Image classification data set "dataset" (twelcone/CS232_FinalProject on GitHub). Class labels (6): bladder, breast, eye, liver, lung, pelvis.

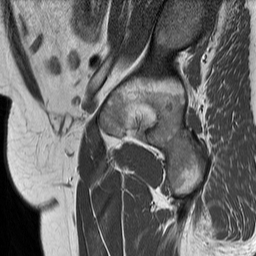
Label: bladder

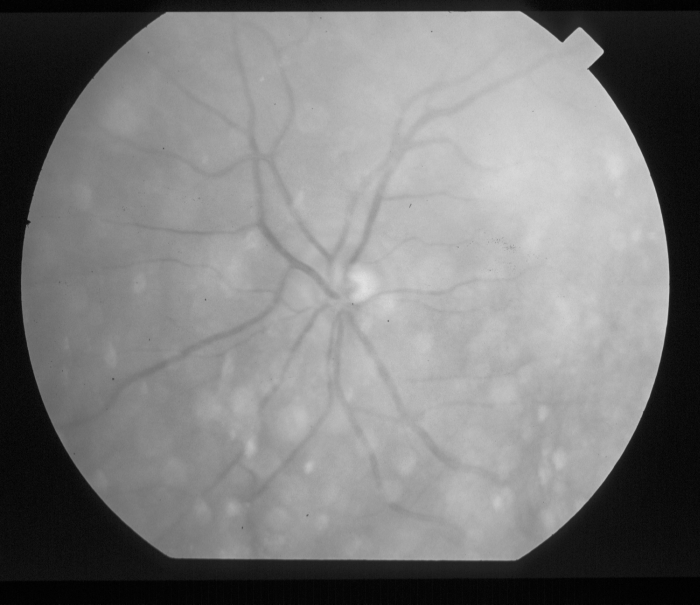
Label: eye

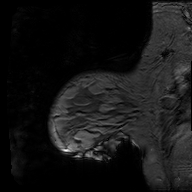
Label: breast

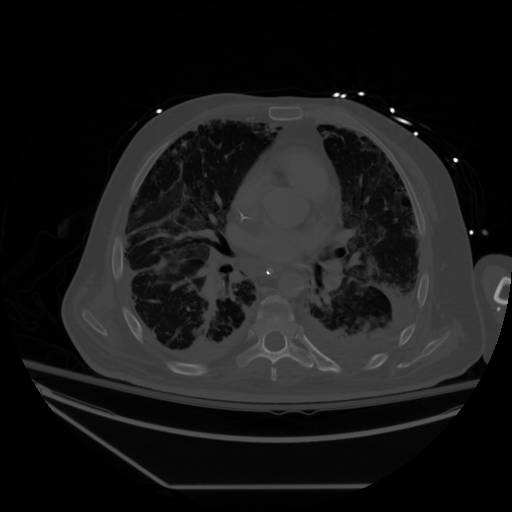
Label: lung

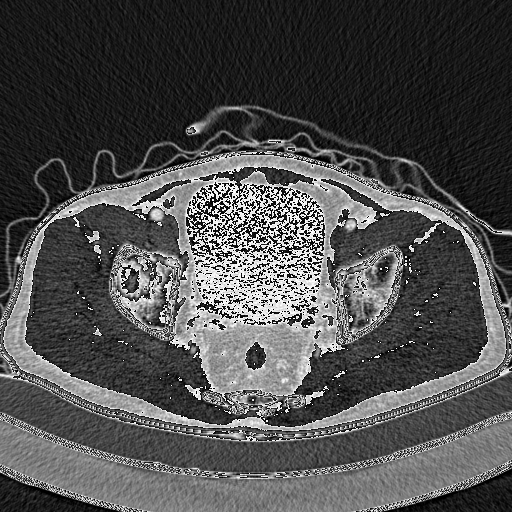
Label: pelvis

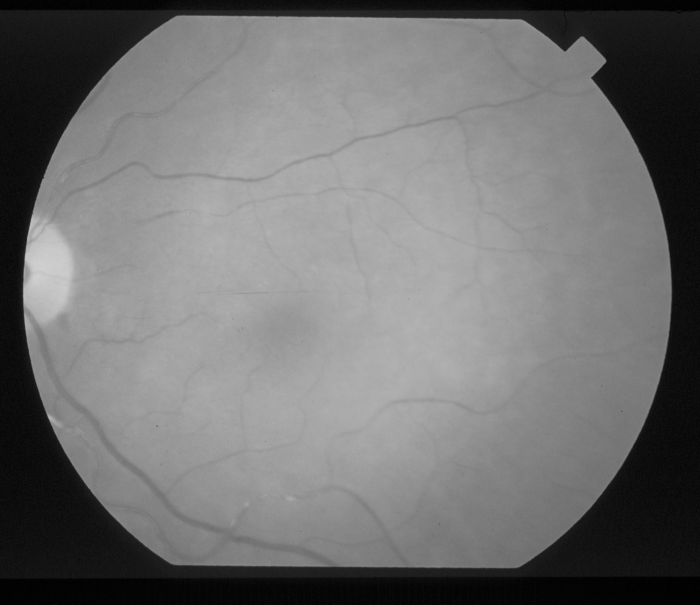
Label: eye
